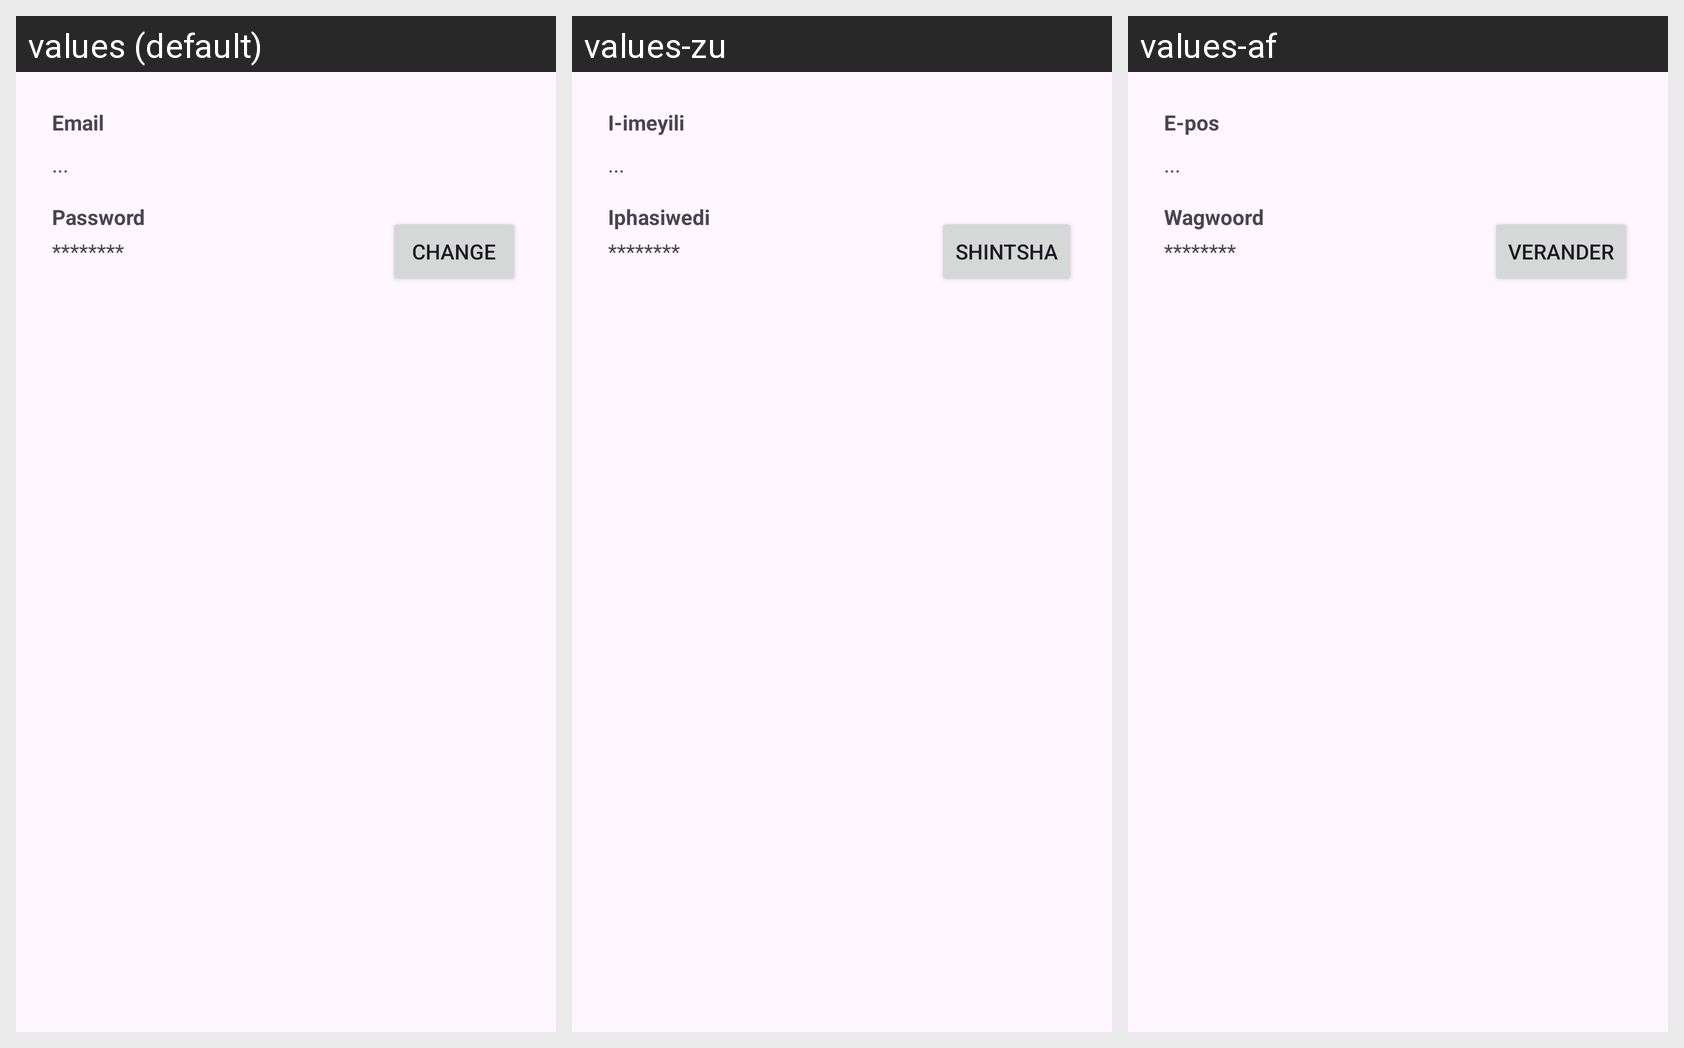

For this localized Android screen grid, give each drawn string resource with its value in every locale shown.
Android screen res/layout/fragment_profile.xml rendered under 3 locales, left to right: values (default), values-zu, values-af. Device: Nexus 5 (rendered at 1080×1920; each locale shown at half size, 540×960, under a caption strip naming it); theme Theme.Prog7314_Poe.
Strings drawn on this screen, with the default value and each locale's value (text and hints the layout hard-codes, and strings that could not be matched under every locale, appear in the picture but are not listed):

email
  values: Email
  values-zu: I-imeyili
  values-af: E-pos

load
  values: ...
  values-zu: ...
  values-af: ...

password
  values: Password
  values-zu: Iphasiwedi
  values-af: Wagwoord

hidden
  values: ********
  values-zu: ********
  values-af: ********

change
  values: Change
  values-zu: Shintsha
  values-af: Verander
